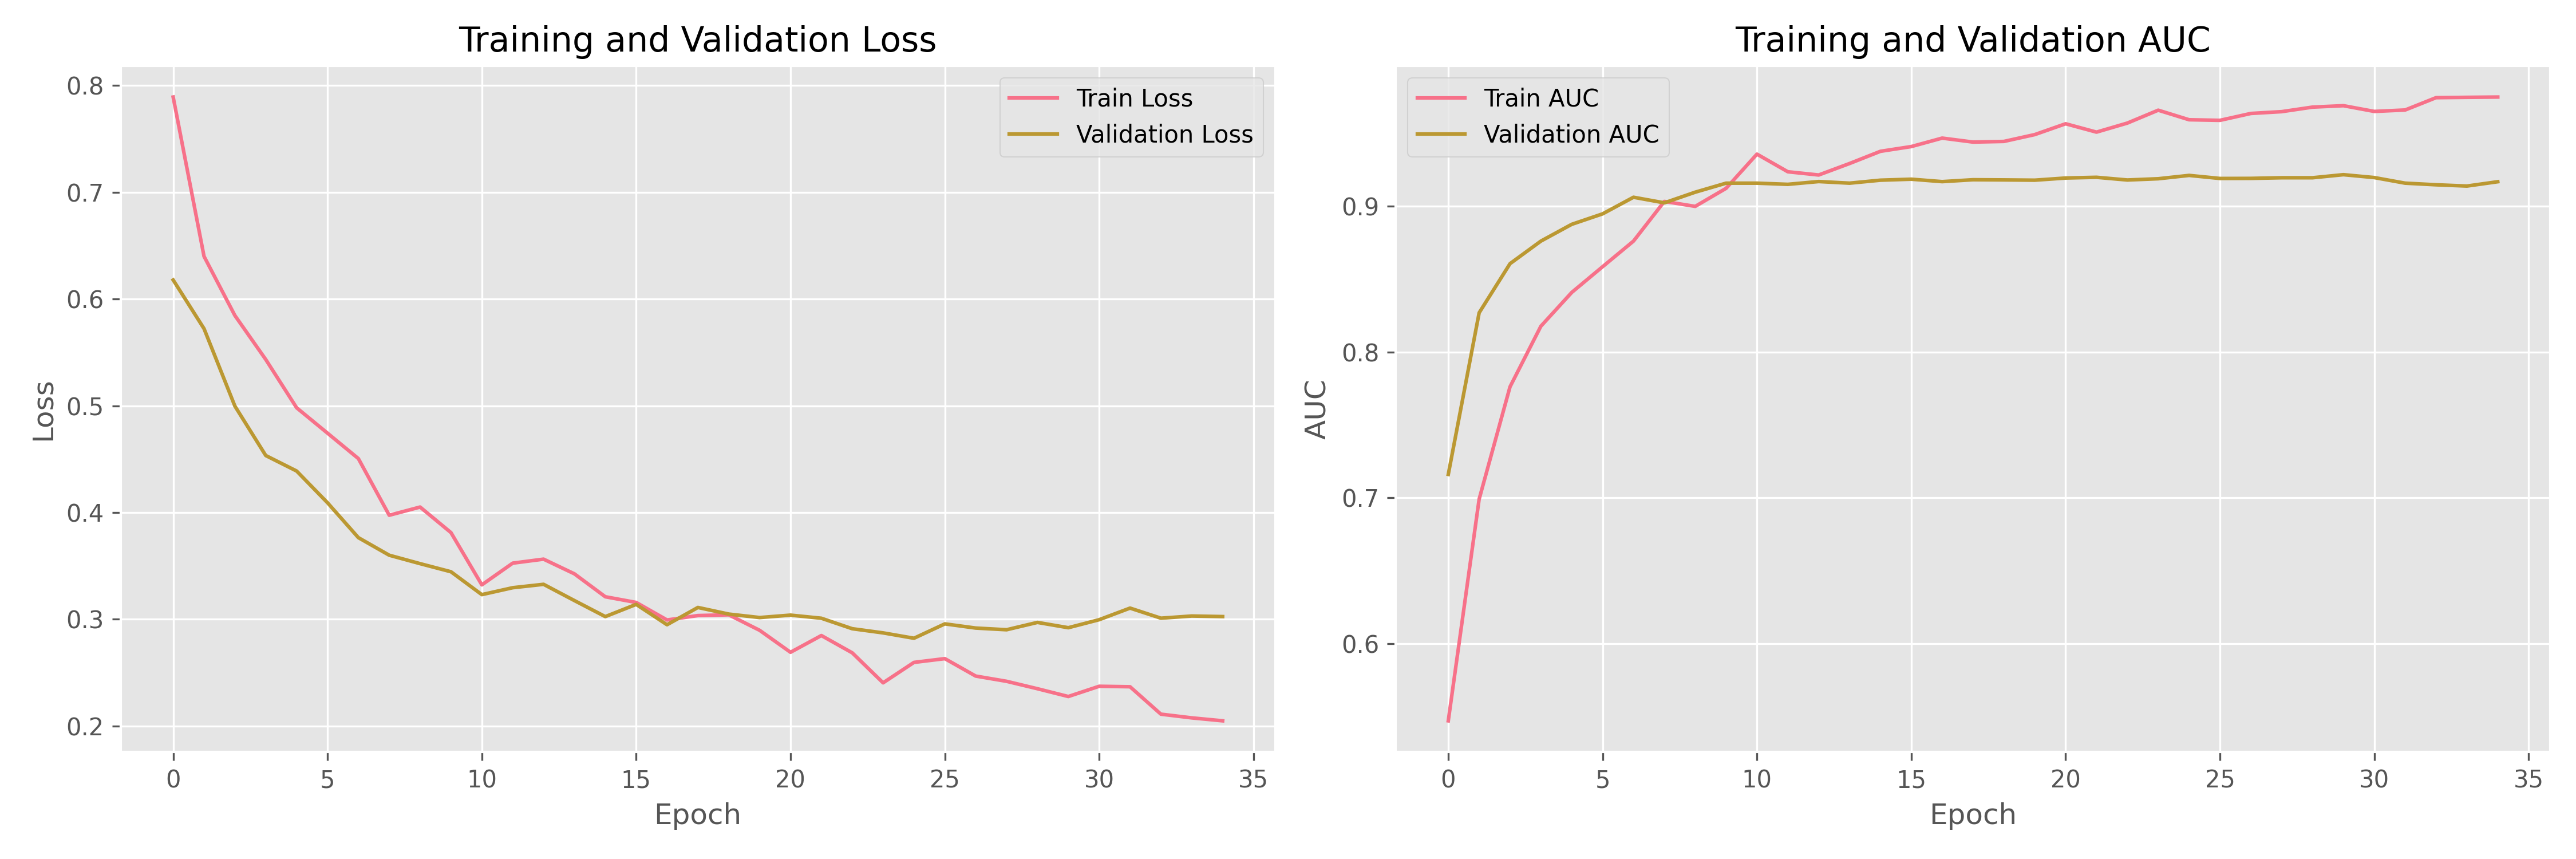

Values plotted in this chart, from the file beside it:
accuracy, auc, loss, val_accuracy, val_auc, val_loss, epoch
0.5933, 0.5472, 0.7891, 0.6883, 0.7161, 0.6178, 0
0.5889, 0.6992, 0.6399, 0.71, 0.8269, 0.5722, 1
0.6616, 0.7761, 0.5845, 0.7662, 0.8605, 0.4997, 2
0.7332, 0.8177, 0.5433, 0.8139, 0.876, 0.4534, 3
0.7408, 0.8408, 0.4981, 0.8268, 0.8875, 0.4389, 4
0.7787, 0.8585, 0.4744, 0.8355, 0.8947, 0.4092, 5
0.7787, 0.876, 0.4505, 0.8312, 0.906, 0.3765, 6
0.8156, 0.9032, 0.3975, 0.8398, 0.9022, 0.36, 7
0.8134, 0.8998, 0.4051, 0.8442, 0.9095, 0.3521, 8
0.8351, 0.9122, 0.3812, 0.8355, 0.9157, 0.3445, 9
0.846, 0.9356, 0.3323, 0.8571, 0.9157, 0.3231, 10
0.8362, 0.9235, 0.3526, 0.8658, 0.9149, 0.3296, 11
0.8341, 0.9213, 0.3564, 0.8615, 0.9168, 0.3328, 12
0.8286, 0.9292, 0.3426, 0.8701, 0.9157, 0.3176, 13
0.8525, 0.9375, 0.3211, 0.8831, 0.9177, 0.3025, 14
0.8568, 0.9408, 0.3158, 0.8701, 0.9184, 0.314, 15
0.8677, 0.9466, 0.2994, 0.8918, 0.9167, 0.2949, 16
0.8709, 0.9439, 0.3035, 0.8745, 0.918, 0.3111, 17
0.8612, 0.9443, 0.3042, 0.8874, 0.9179, 0.3049, 18
0.8623, 0.949, 0.2897, 0.8918, 0.9177, 0.3017, 19
0.8753, 0.9564, 0.2691, 0.8874, 0.9192, 0.3039, 20
0.8753, 0.9507, 0.2848, 0.8874, 0.9197, 0.301, 21
0.872, 0.9569, 0.2686, 0.8874, 0.9179, 0.2912, 22
0.8937, 0.9657, 0.2405, 0.8961, 0.9187, 0.2873, 23
0.8915, 0.9592, 0.2597, 0.9004, 0.921, 0.2823, 24
0.8839, 0.9587, 0.2632, 0.8961, 0.9189, 0.2957, 25
0.8926, 0.9635, 0.2469, 0.9004, 0.919, 0.2918, 26
0.8948, 0.9647, 0.2419, 0.9004, 0.9194, 0.2902, 27
0.8948, 0.9678, 0.235, 0.8874, 0.9194, 0.2971, 28
0.8894, 0.9688, 0.2277, 0.8961, 0.9215, 0.2921, 29
0.8883, 0.9649, 0.2373, 0.8961, 0.9195, 0.2996, 30
0.9024, 0.9658, 0.2369, 0.8874, 0.9157, 0.3105, 31
0.9046, 0.9743, 0.2112, 0.8961, 0.9146, 0.3011, 32
0.91, 0.9745, 0.2077, 0.9004, 0.9137, 0.3031, 33
0.9143, 0.9747, 0.2049, 0.9048, 0.9167, 0.3026, 34
